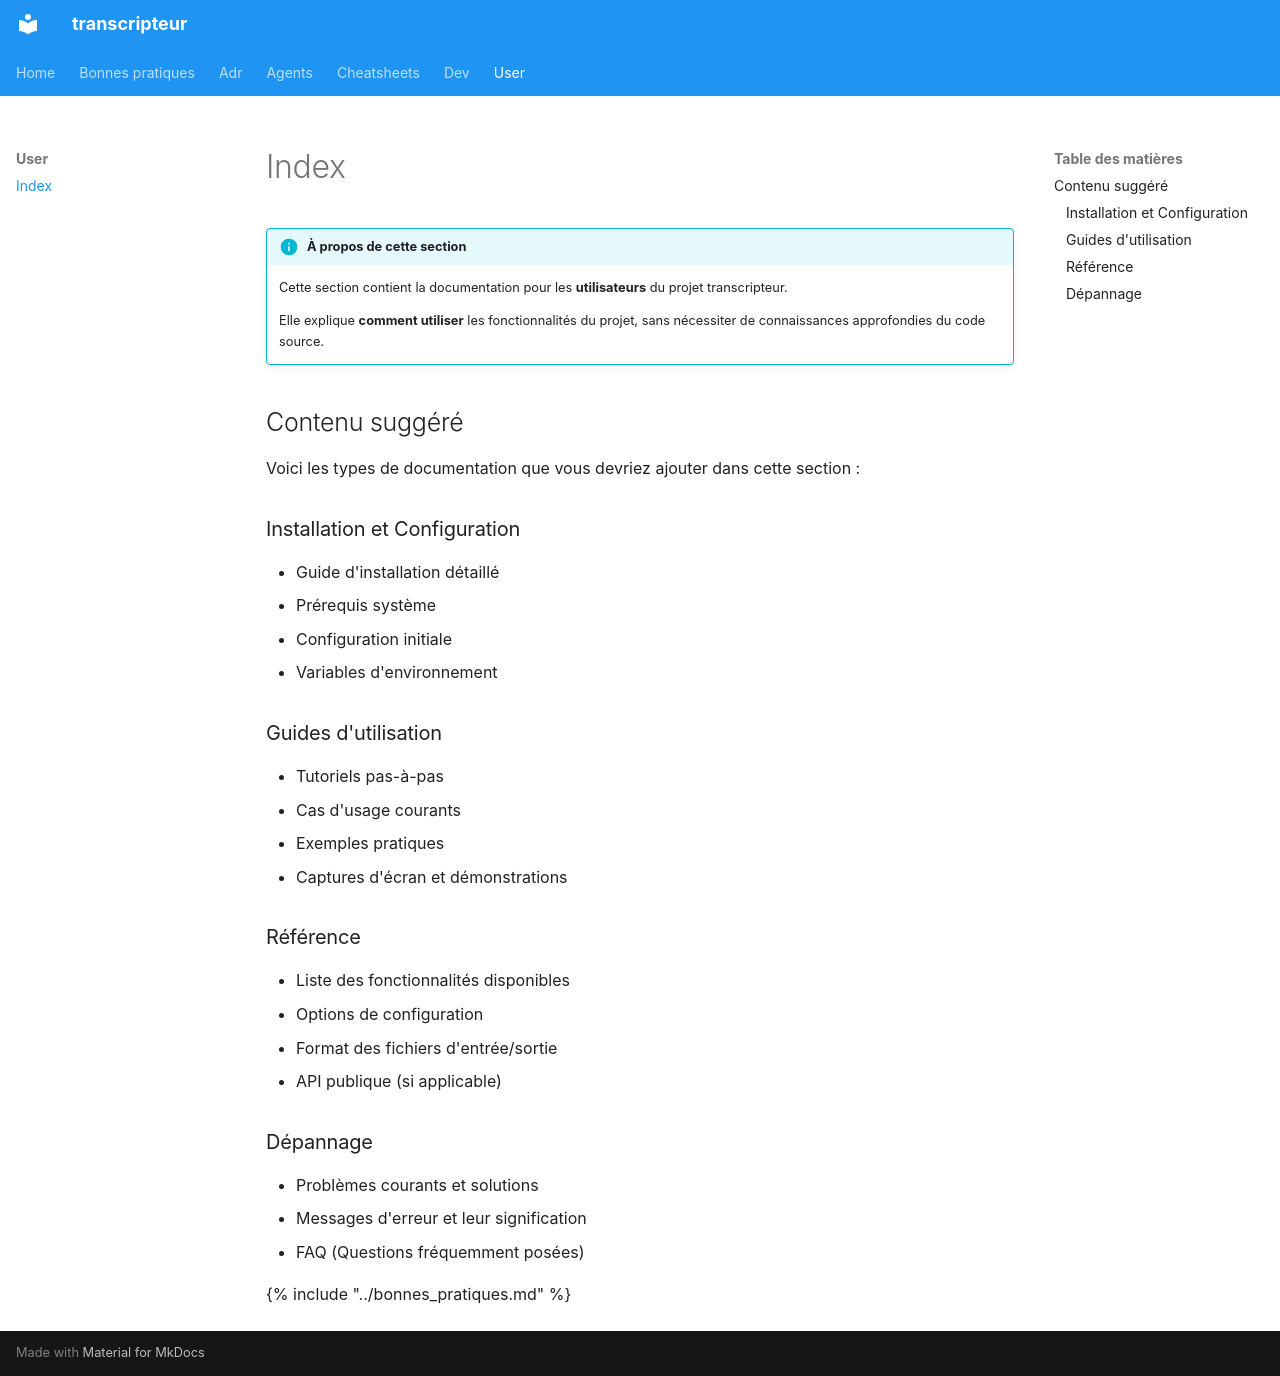

repository: castorfou/transcripteur · page: user/index.html · generator: mkdocs

!!! info "À propos de cette section"
    Cette section contient la documentation pour les **utilisateurs** du projet transcripteur.

    Elle explique **comment utiliser** les fonctionnalités du projet, sans nécessiter de connaissances
    approfondies du code source.

## Contenu suggéré

Voici les types de documentation que vous devriez ajouter dans cette section :

### Installation et Configuration
- Guide d'installation détaillé
- Prérequis système
- Configuration initiale
- Variables d'environnement

### Guides d'utilisation
- Tutoriels pas-à-pas
- Cas d'usage courants
- Exemples pratiques
- Captures d'écran et démonstrations

### Référence
- Liste des fonctionnalités disponibles
- Options de configuration
- Format des fichiers d'entrée/sortie
- API publique (si applicable)

### Dépannage
- Problèmes courants et solutions
- Messages d'erreur et leur signification
- FAQ (Questions fréquemment posées)


{% include "../bonnes_pratiques.md" %}
